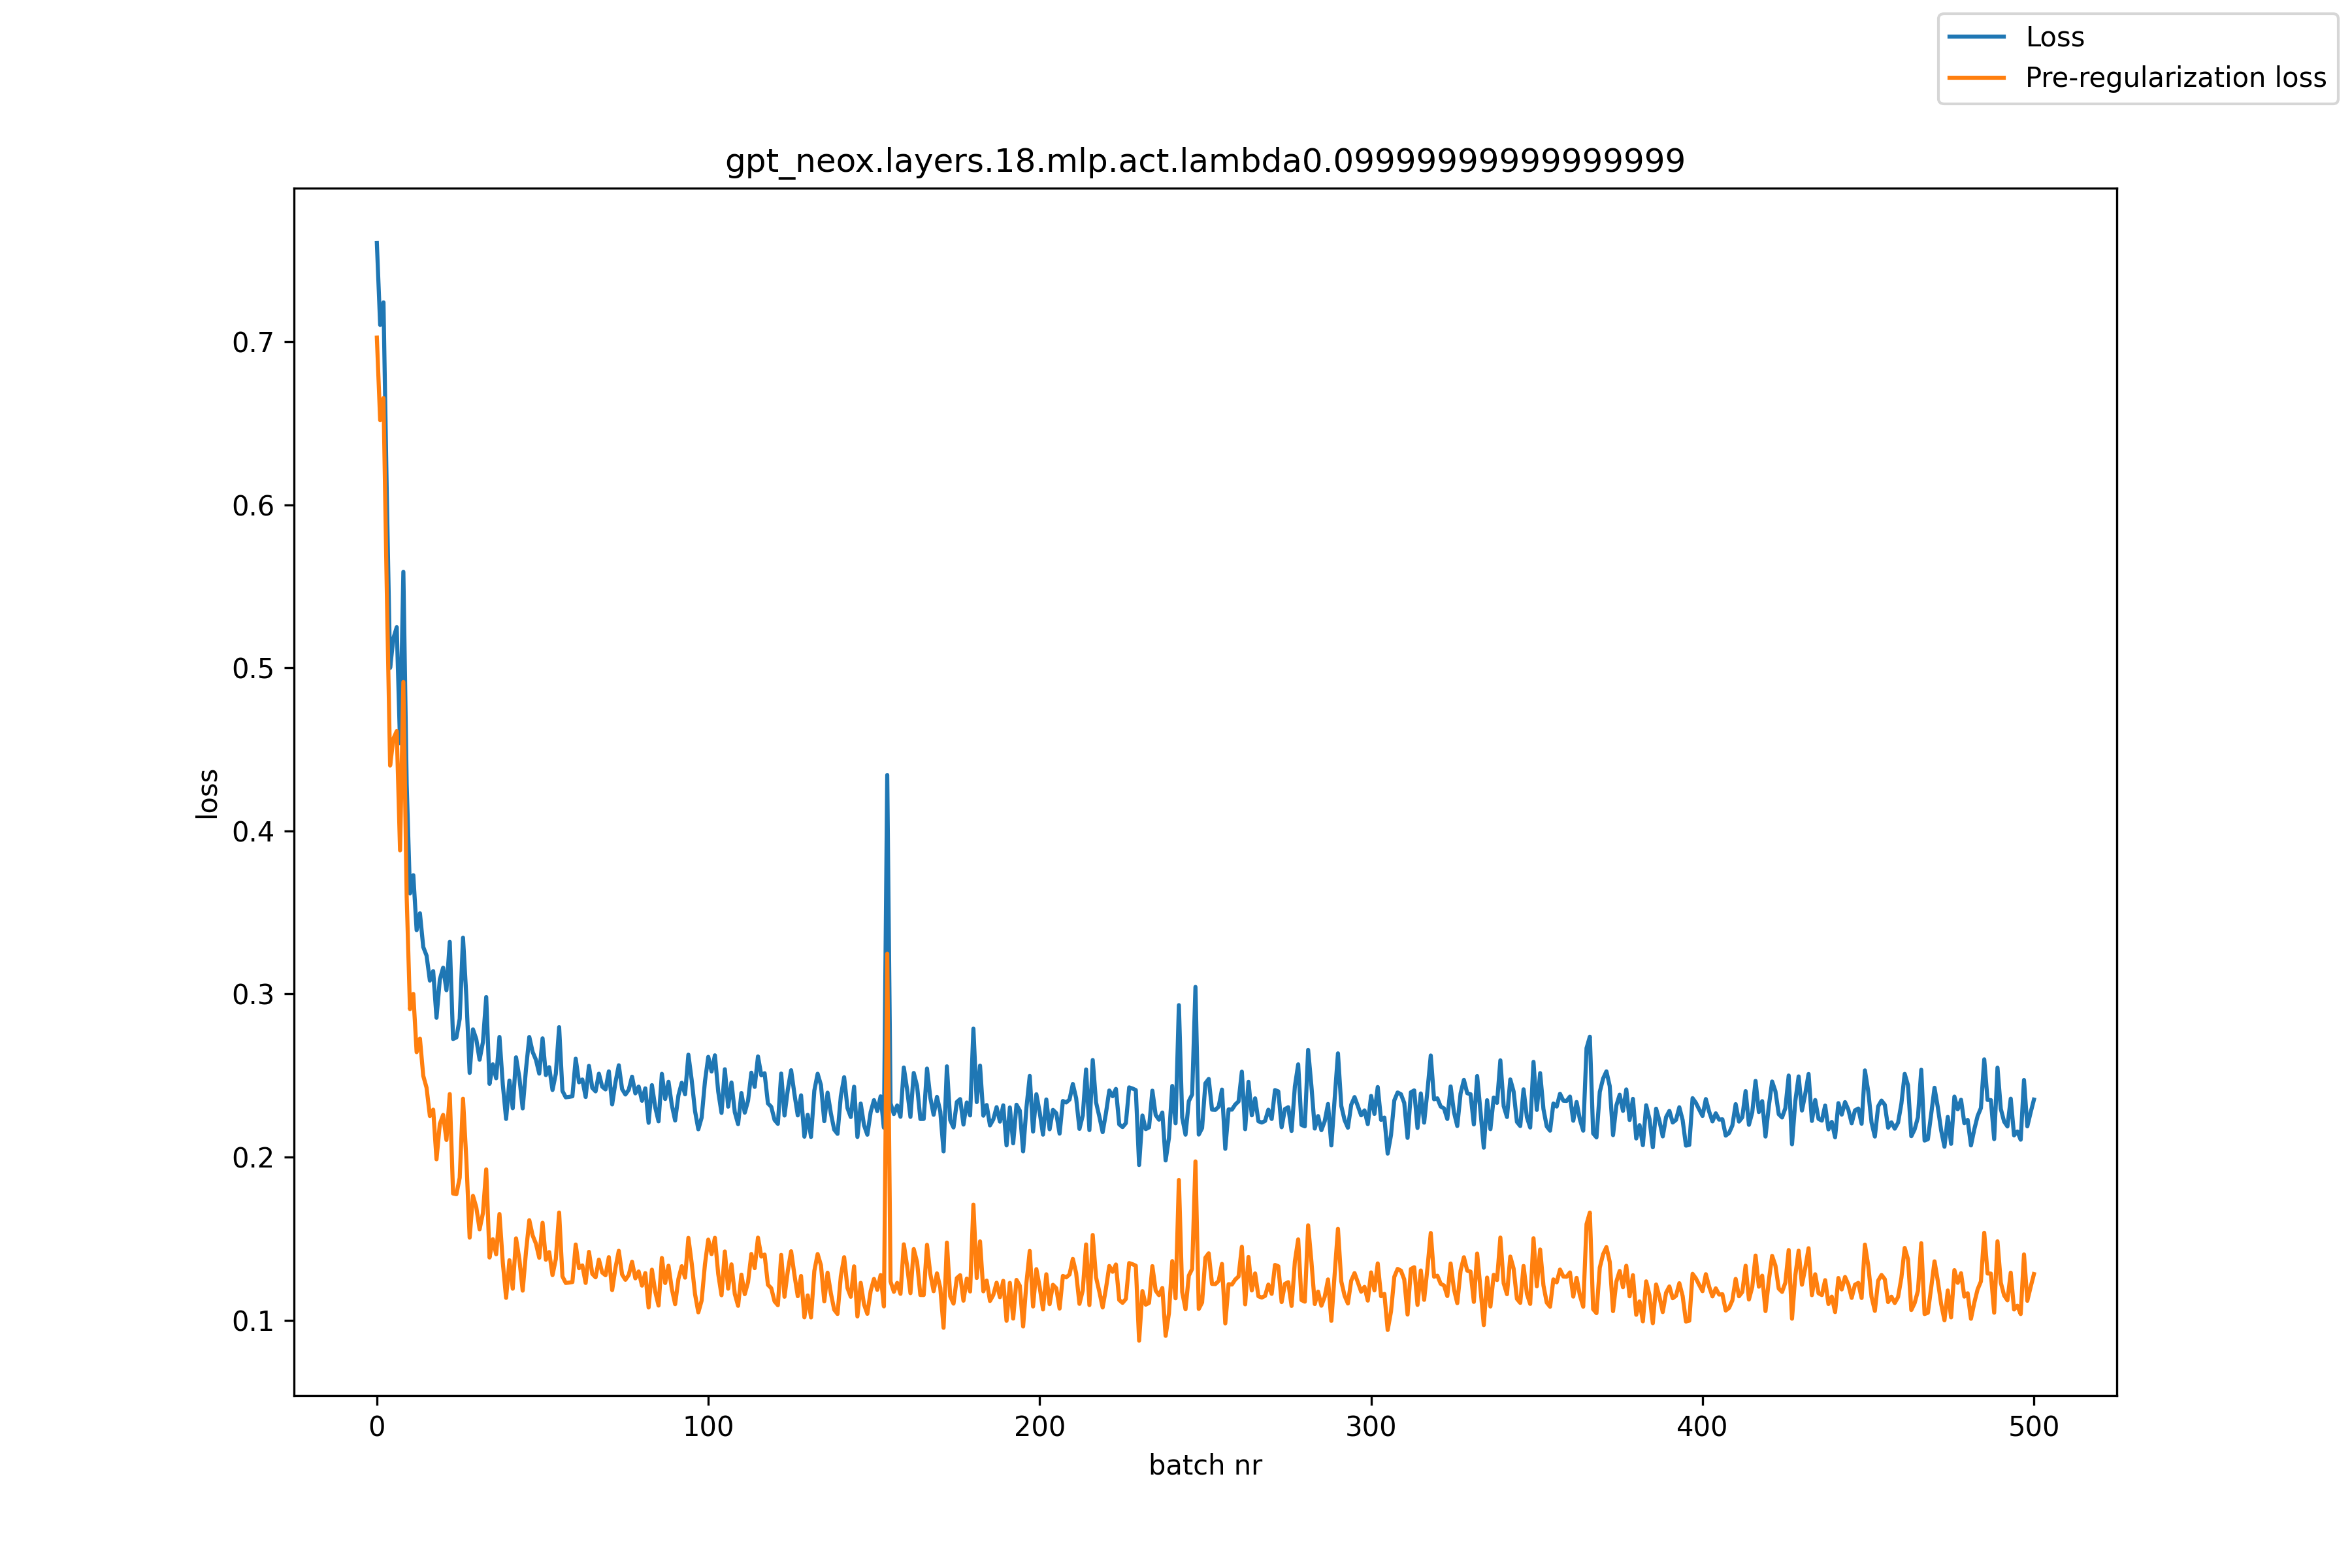

The file beside this chart, header and first rows:
, loss, pre_reg_loss
0, 0.7605, 0.7025
1, 0.7102, 0.6518
2, 0.7241, 0.6654
3, 0.6063, 0.5474
4, 0.4999, 0.4401
5, 0.5182, 0.4566
6, 0.5249, 0.4612
7, 0.4537, 0.3881
8, 0.5589, 0.4913
9, 0.4286, 0.3594
10, 0.3617, 0.2907
11, 0.3728, 0.3
12, 0.3391, 0.2643
13, 0.3495, 0.2726
14, 0.3288, 0.2498
15, 0.3235, 0.2425
16, 0.3082, 0.2252
17, 0.314, 0.2291
18, 0.2854, 0.1986
19, 0.3089, 0.2203
20, 0.3161, 0.2259
21, 0.3023, 0.2105
22, 0.3319, 0.2386
23, 0.2724, 0.1776
24, 0.2733, 0.1772
25, 0.2848, 0.1873
26, 0.3345, 0.2358
27, 0.2985, 0.1986
28, 0.2516, 0.1506
29, 0.2783, 0.1762
30, 0.2723, 0.1692
31, 0.2597, 0.1557
32, 0.2704, 0.1656
33, 0.2981, 0.1924
34, 0.2449, 0.1384
35, 0.2569, 0.1496
36, 0.2483, 0.1404
37, 0.2736, 0.1651
38, 0.2446, 0.1354
39, 0.2233, 0.1137
40, 0.2469, 0.1367
41, 0.2299, 0.1193
42, 0.2612, 0.1501
43, 0.2488, 0.1374
44, 0.2298, 0.1181
45, 0.2539, 0.1419
46, 0.2736, 0.1613
47, 0.2645, 0.1519
48, 0.2597, 0.1469
49, 0.2512, 0.1382
50, 0.2728, 0.1597
51, 0.2503, 0.137
52, 0.2551, 0.1418
53, 0.2411, 0.1276
54, 0.2511, 0.1374
55, 0.2797, 0.166
56, 0.2406, 0.1268
57, 0.2366, 0.1228
58, 0.2369, 0.123
59, 0.2372, 0.1233
... 441 more rows
